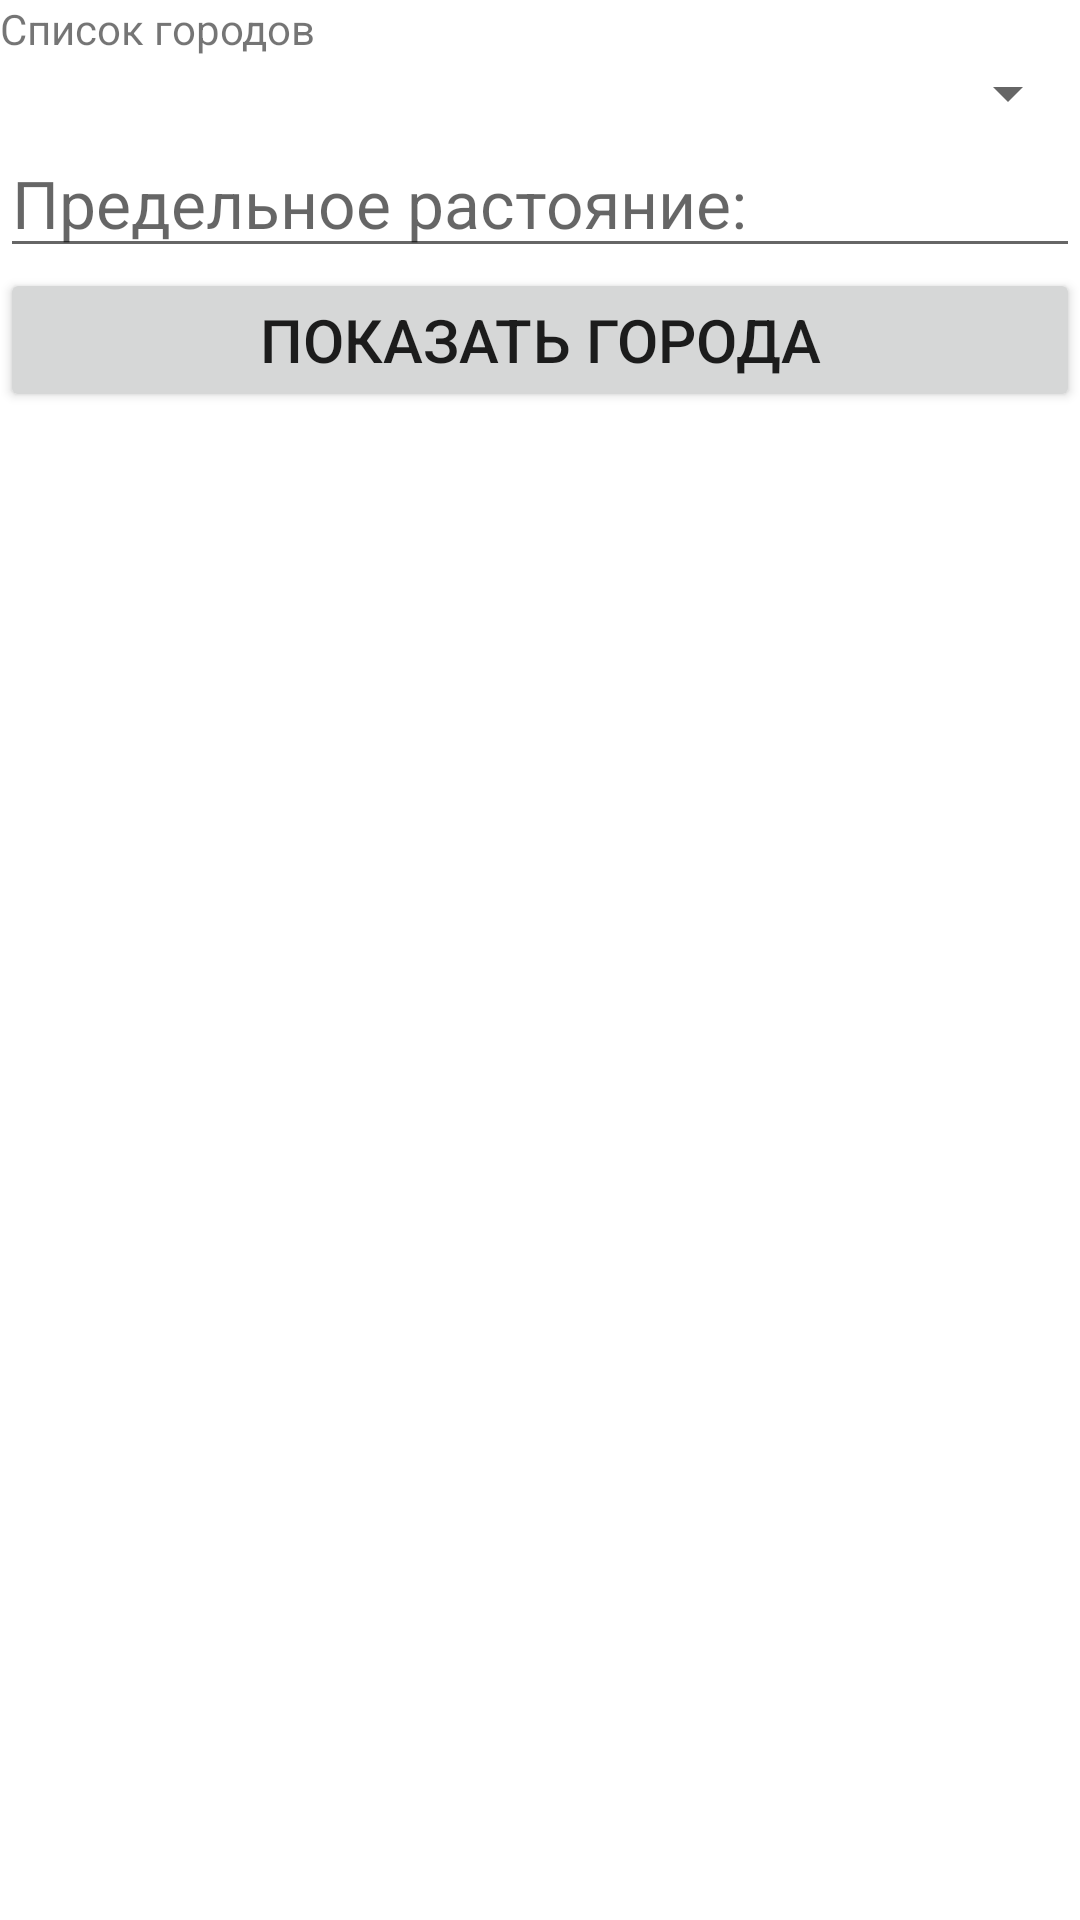

Android layout source for this screen:
<!-- AndroidManifest.xml: application theme Theme.Neighboring_cities -->
<!-- res/layout/activity_main.xml -->
<?xml version="1.0" encoding="utf-8"?>
<LinearLayout xmlns:android="http://schemas.android.com/apk/res/android"
    xmlns:app="http://schemas.android.com/apk/res-auto"
    xmlns:tools="http://schemas.android.com/tools"
    android:layout_width="match_parent"
    android:layout_height="match_parent"
    tools:context=".MainActivity"
    android:orientation="vertical">

    <TextView
        android:text="@string/listCities"
        android:layout_width="wrap_content"
        android:layout_height="wrap_content"
        android:textSize="14sp" />
    <Spinner
        android:layout_width="match_parent"
        android:layout_height="wrap_content"
        android:id="@+id/spinner" />

    <EditText
        android:textSize="22sp"
        android:layout_width="match_parent"
        android:layout_height="wrap_content"
        android:hint="@string/distance"
        android:inputType="numberSigned"
        android:id="@+id/distance" />

    <Button
        android:layout_width="match_parent"
        android:layout_height="wrap_content"
        android:text="@string/getCities"
        android:onClick="onNextActivity"
        android:textSize="20sp" />


</LinearLayout>
<!-- resources referenced by this layout -->
<resources>
  <string name="distance">Предельное растояние:</string>
  <string name="getCities">Показать города</string>
  <string name="listCities">Список городов</string>
  <style name="Theme.Neighboring_cities" parent="Theme.MaterialComponents.DayNight.DarkActionBar">
          
          <item name="colorPrimary">@color/purple_500</item>
          <item name="colorPrimaryVariant">@color/purple_700</item>
          <item name="colorOnPrimary">@color/white</item>
          
          <item name="colorSecondary">@color/teal_200</item>
          <item name="colorSecondaryVariant">@color/teal_700</item>
          <item name="colorOnSecondary">@color/black</item>
          
          <item name="android:statusBarColor" tools:targetApi="l">?attr/colorPrimaryVariant</item>
          
      </style>
  <!-- not gathered from this repository: default colours our renderer supplied (Android Studio template values) -->
  <color name="purple_500">#FF6200EE</color>
  <color name="purple_700">#FF3700B3</color>
  <color name="teal_200">#FF03DAC5</color>
  <color name="teal_700">#FF018786</color>
  <color name="black">#FF000000</color>
  <color name="white">#FFFFFFFF</color>
</resources>
